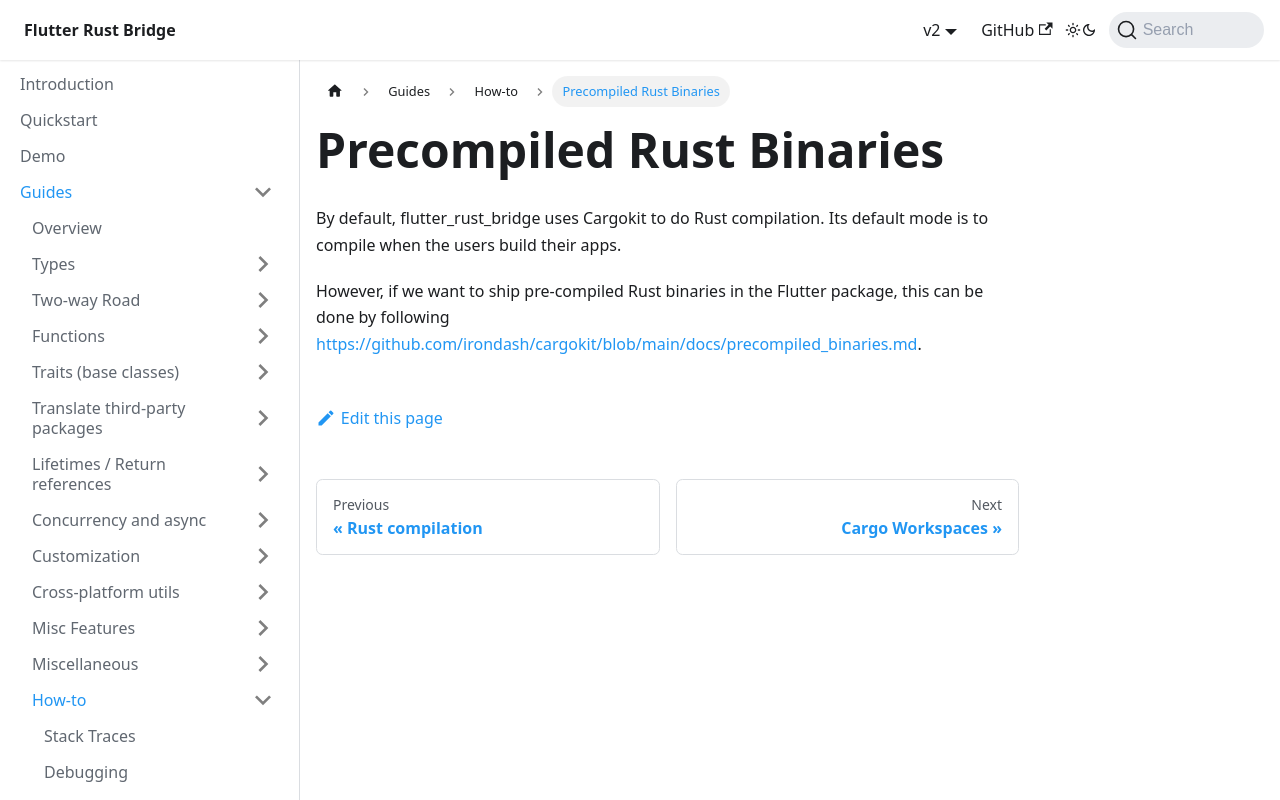

repository: fzyzcjy/flutter_rust_bridge · page: guides/how-to/precompiled-rust.html · generator: docusaurus

# Precompiled Rust Binaries

By default, flutter_rust_bridge uses Cargokit to do Rust compilation.
Its default mode is to compile when the users build their apps.

However, if we want to ship pre-compiled Rust binaries in the Flutter package,
this can be done by following https://github.com/irondash/cargokit/blob/main/docs/precompiled_binaries.md.
